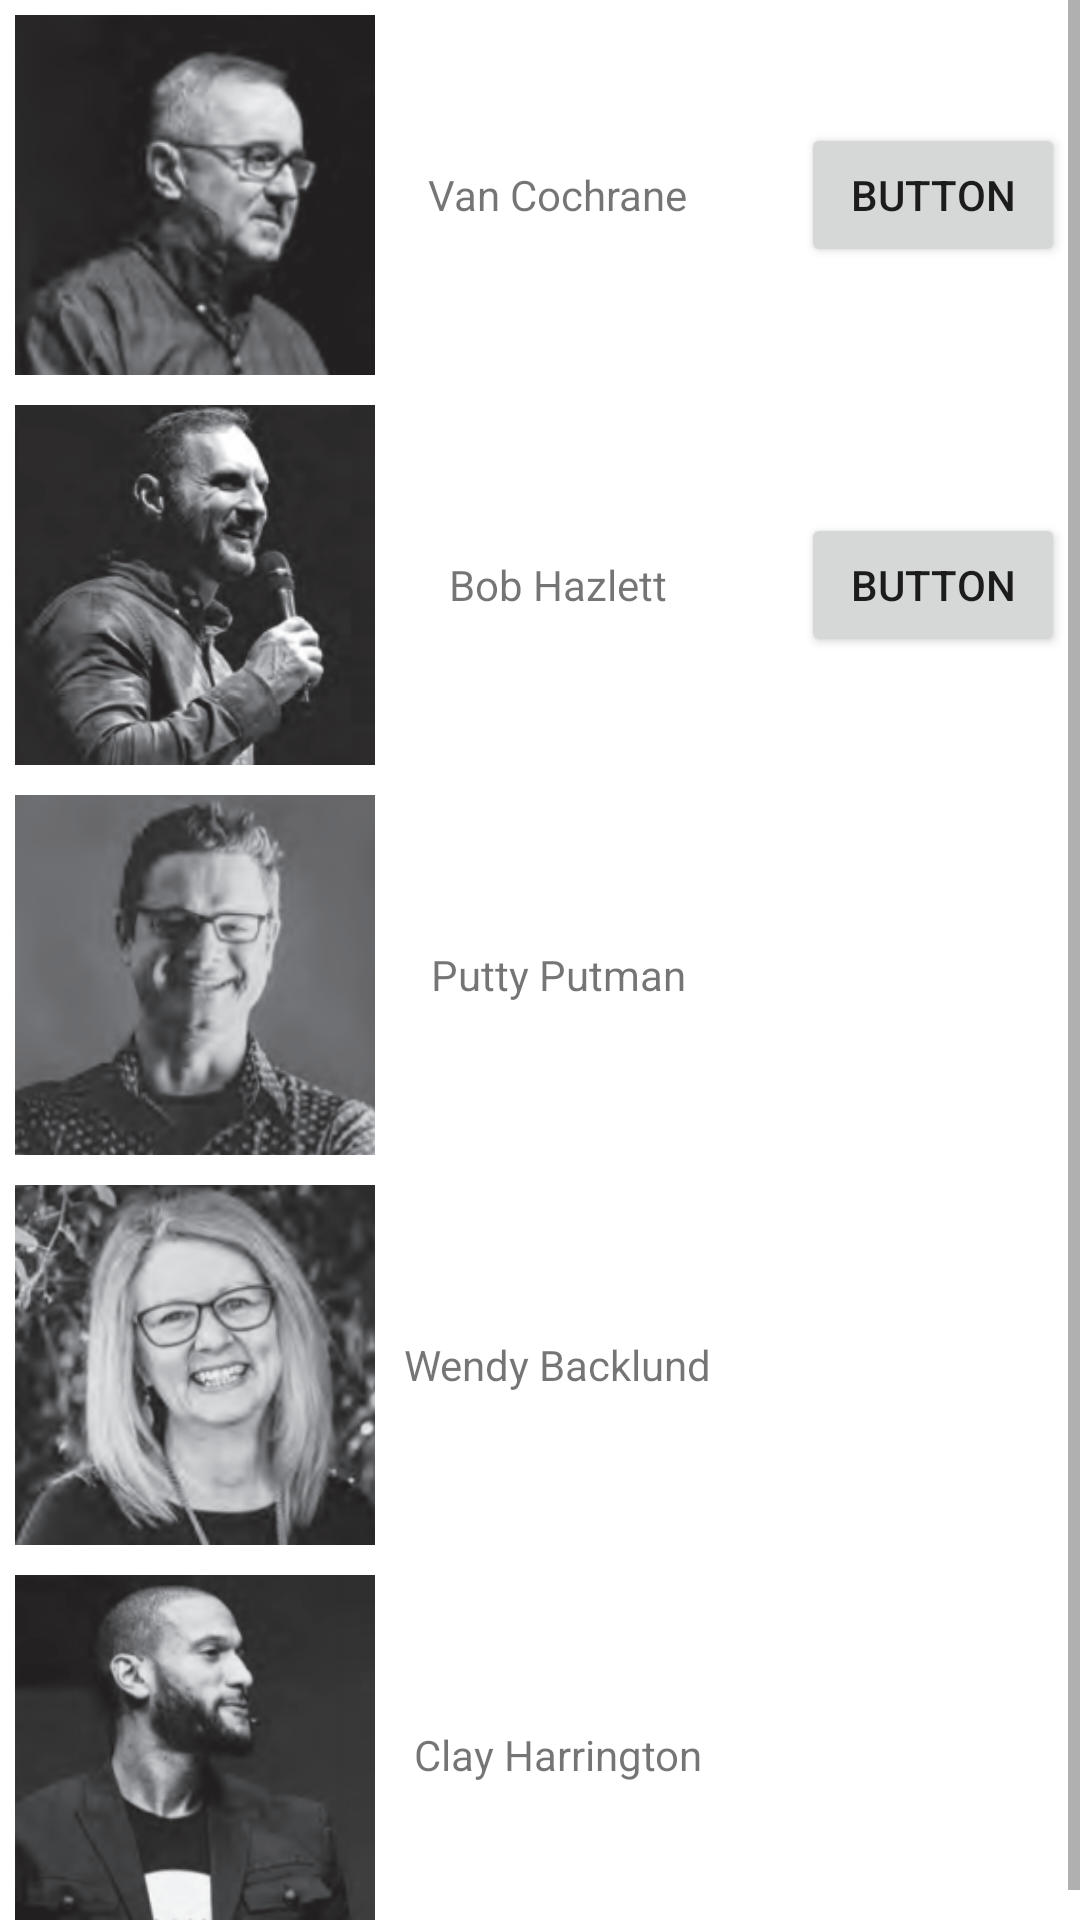

Android layout source for this screen:
<!-- AndroidManifest.xml: application theme Theme.KPv2 -->
<!-- res/layout/fragment_speakers.xml -->
<?xml version="1.0" encoding="utf-8"?>
<FrameLayout xmlns:android="http://schemas.android.com/apk/res/android"
    xmlns:app="http://schemas.android.com/apk/res-auto"
    xmlns:tools="http://schemas.android.com/tools"
    android:layout_width="match_parent"
    android:layout_height="match_parent"
    tools:context=".speakers">

    <androidx.constraintlayout.widget.ConstraintLayout
        android:layout_width="match_parent"
        android:layout_height="match_parent">

        <ScrollView
            android:layout_width="match_parent"
            android:layout_height="match_parent">

            <LinearLayout
                android:layout_width="match_parent"
                android:layout_height="wrap_content"
                android:orientation="vertical" >

                <TableLayout
                    android:layout_width="match_parent"
                    android:layout_height="match_parent"
                    android:stretchColumns="1, 2">

                    <TableRow
                        android:id="@+id/speaker1"
                        android:layout_width="match_parent"
                        android:layout_height="match_parent"
                        android:clickable="true"
                        android:focusable="true">

                        <ImageView
                            android:id="@+id/imageView"
                            android:layout_width="120dp"
                            android:layout_height="120dp"
                            android:layout_margin="5dp"
                            android:scaleType="centerCrop"
                            android:src="@drawable/van_cochrane" />

                        <TextView
                            android:id="@+id/speakername1"
                            android:layout_width="wrap_content"
                            android:layout_height="wrap_content"
                            android:layout_gravity="center"
                            android:text="@string/van_name" />

                        <Button
                            android:id="@+id/VanButton"
                            android:layout_width="wrap_content"
                            android:layout_height="wrap_content"
                            android:layout_gravity="center"
                            android:layout_margin="10dp"
                            android:text="Button"
                            android:onClick="showVanDesc"/>
                    </TableRow>

                    <TableRow
                        android:id="@+id/speaker2"
                        android:layout_width="match_parent"
                        android:layout_height="match_parent">

                        <ImageView
                            android:id="@+id/imageView2"
                            android:layout_width="120dp"
                            android:layout_height="120dp"
                            android:layout_margin="5dp"
                            android:scaleType="centerCrop"
                            android:src="@drawable/bob_hazlett" />

                        <TextView
                            android:id="@+id/speakername2"
                            android:layout_width="wrap_content"
                            android:layout_height="wrap_content"
                            android:layout_gravity="center"
                            android:text="Bob Hazlett" />

                        <Button
                            android:id="@+id/vanButton2"
                            android:layout_width="wrap_content"
                            android:layout_height="wrap_content"
                            android:layout_gravity="center"
                            android:layout_margin="10dp"
                            android:onClick="showBobDesc"
                            android:text="Button" />
                    </TableRow>

                    <TableRow
                        android:id="@+id/speaker3"
                        android:layout_width="match_parent"
                        android:layout_height="match_parent">

                        <ImageView
                            android:id="@+id/imageView3"
                            android:layout_width="120dp"
                            android:layout_height="120dp"
                            android:layout_margin="5dp"
                            android:scaleType="centerCrop"
                            android:src="@drawable/putty_putman" />

                        <TextView
                            android:id="@+id/speakername3"
                            android:layout_width="wrap_content"
                            android:layout_height="wrap_content"
                            android:layout_gravity="center"
                            android:text="Putty Putman" />
                    </TableRow>

                    <TableRow
                        android:id="@+id/speaker4"
                        android:layout_width="match_parent"
                        android:layout_height="match_parent">

                        <ImageView
                            android:id="@+id/imageView4"
                            android:layout_width="120dp"
                            android:layout_height="120dp"
                            android:layout_margin="5dp"
                            android:scaleType="centerCrop"
                            android:src="@drawable/wendy_backlund" />

                        <TextView
                            android:id="@+id/speakername4"
                            android:layout_width="wrap_content"
                            android:layout_height="wrap_content"
                            android:layout_gravity="center"
                            android:text="Wendy Backlund" />
                    </TableRow>

                    <TableRow
                        android:id="@+id/speaker5"
                        android:layout_width="match_parent"
                        android:layout_height="match_parent">

                        <ImageView
                            android:id="@+id/imageView5"
                            android:layout_width="120dp"
                            android:layout_height="120dp"
                            android:layout_margin="5dp"
                            android:scaleType="centerCrop"
                            android:src="@drawable/clay_harrington" />

                        <TextView
                            android:id="@+id/speakername"
                            android:layout_width="wrap_content"
                            android:layout_height="wrap_content"
                            android:layout_gravity="center"
                            android:text="Clay Harrington" />
                    </TableRow>
                </TableLayout>
            </LinearLayout>
        </ScrollView>

    </androidx.constraintlayout.widget.ConstraintLayout>
</FrameLayout>
<!-- resources referenced by this layout -->
<resources>
  <!-- drawable bob_hazlett: png bitmap (drawable-xxhdpi, 44920 bytes) -->
  <!-- drawable clay_harrington: png bitmap (drawable-xxhdpi, 36190 bytes) -->
  <!-- drawable putty_putman: png bitmap (drawable-xxhdpi, 40447 bytes) -->
  <!-- drawable van_cochrane: png bitmap (drawable-xxhdpi, 34840 bytes) -->
  <!-- drawable wendy_backlund: png bitmap (drawable-xxhdpi, 53178 bytes) -->
  <string name="van_name">Van Cochrane</string>
  <style name="Theme.KPv2" parent="Theme.MaterialComponents.DayNight.NoActionBar">
          
          <item name="colorPrimary">@color/purple_500</item>
          <item name="colorPrimaryVariant">@color/purple_700</item>
          <item name="colorOnPrimary">@color/white</item>
          
          <item name="colorSecondary">@color/teal_200</item>
          <item name="colorSecondaryVariant">@color/teal_700</item>
          <item name="colorOnSecondary">@color/black</item>
          
          <item name="android:statusBarColor" tools:targetApi="l">?attr/colorPrimaryVariant</item>
          
      </style>
  <!-- not gathered from this repository: default colours our renderer supplied (Android Studio template values) -->
  <color name="purple_500">#FF6200EE</color>
  <color name="purple_700">#FF3700B3</color>
  <color name="teal_200">#FF03DAC5</color>
  <color name="teal_700">#FF018786</color>
  <color name="black">#FF000000</color>
  <color name="white">#FFFFFFFF</color>
</resources>
